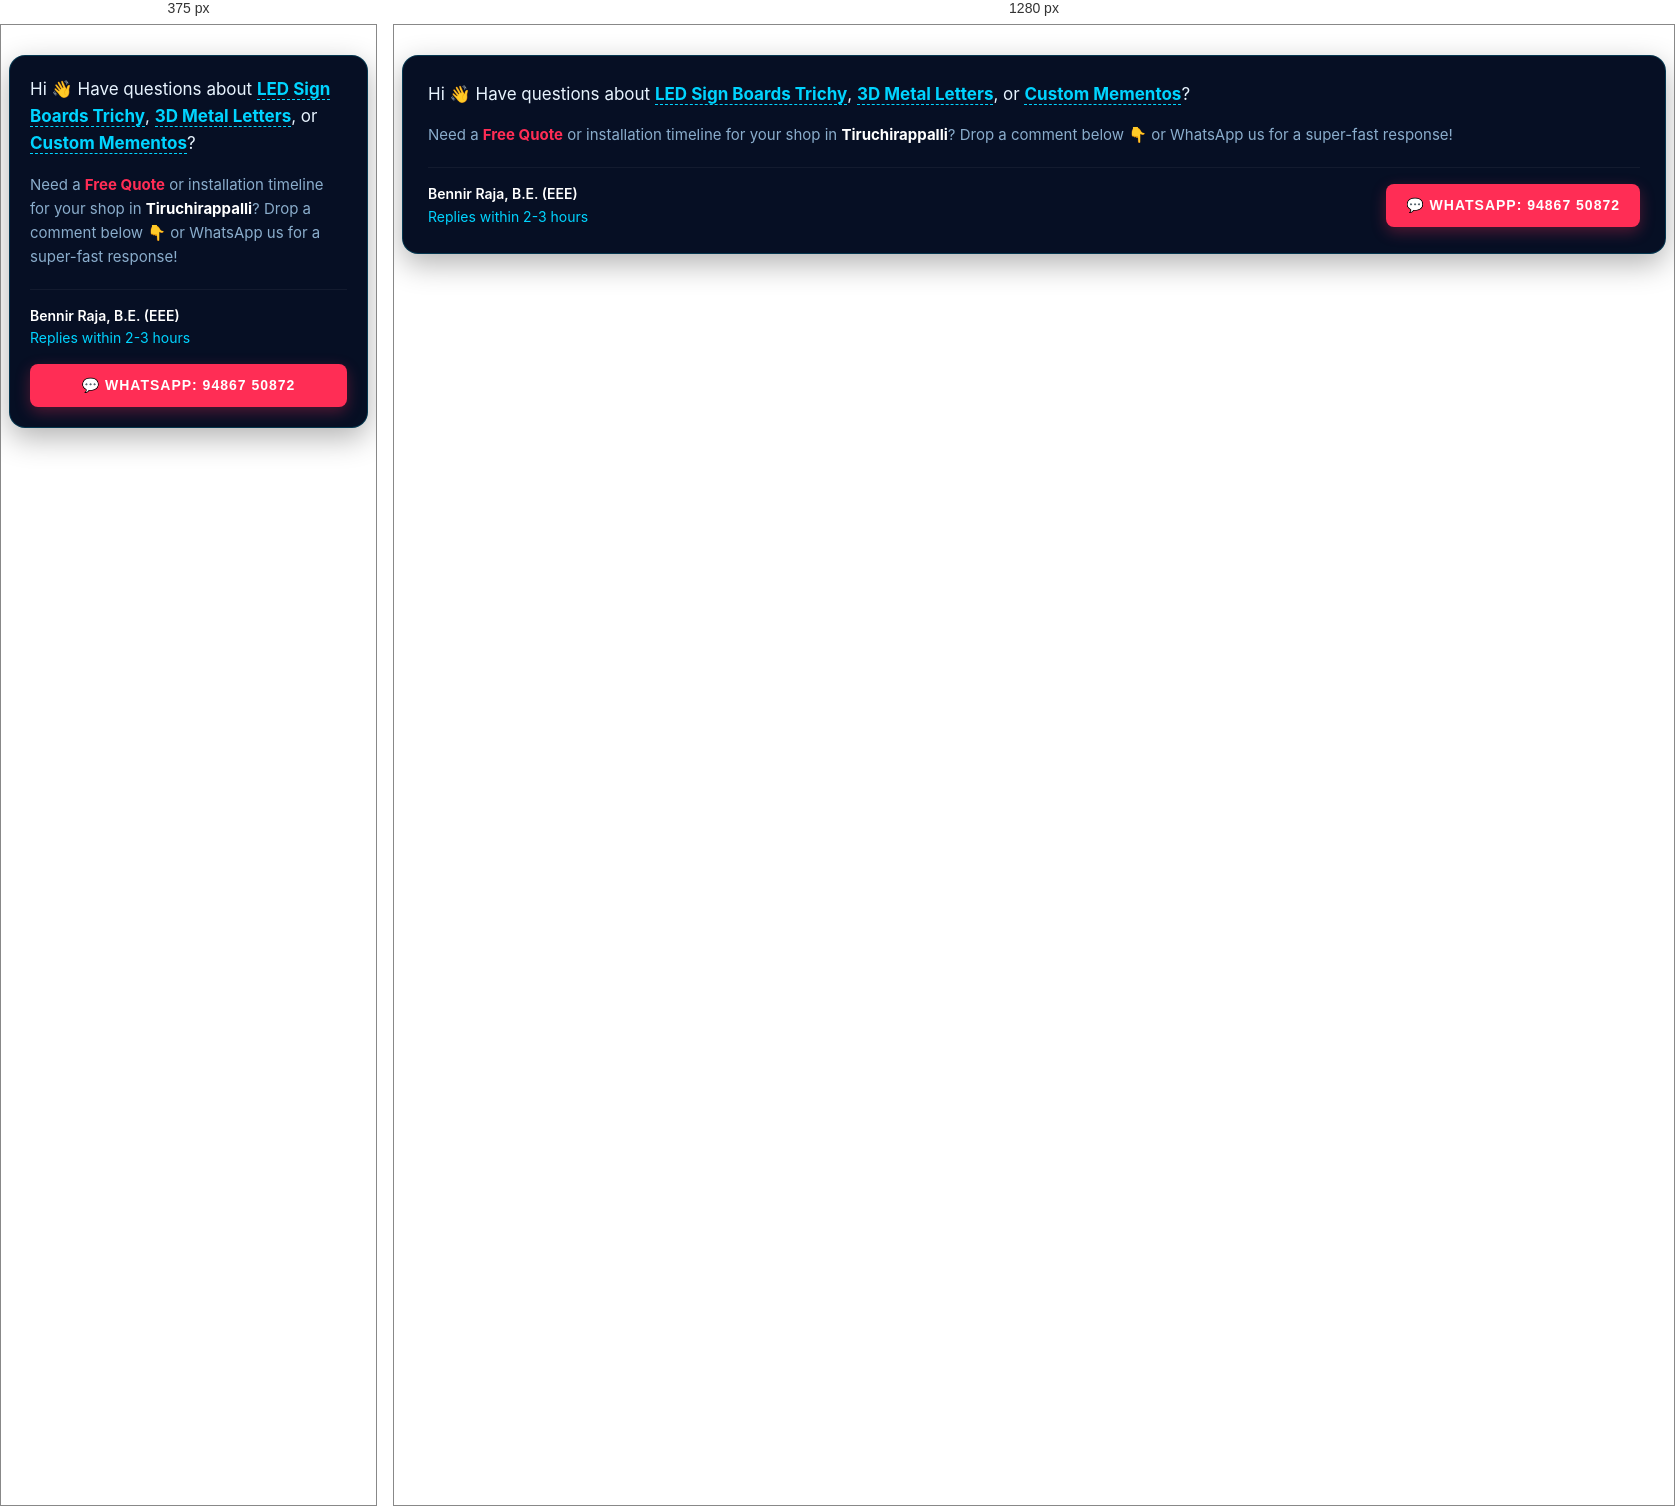
Rendered at 375 px and 1280 px, left to right.

<!-- file: contact-shorter.html -->
<!-- 
================================================================
BRS SIGNS TRICHY — SHORTER STYLED CONTACT BOX
Matches Dark Theme | High Conversion | SEO Optimized
================================================================
-->

<div class="brs-contact-box">
  <style>
    .brs-contact-box {
      background: #060f24;
      border: 1px solid rgba(0, 212, 255, 0.2);
      border-radius: 16px;
      padding: 25px;
      margin: 30px 0;
      font-family: 'Inter', sans-serif;
      color: #e8f4ff;
      line-height: 1.6;
      box-shadow: 0 10px 30px rgba(0,0,0,0.3);
    }
    .brs-contact-box strong { color: #fff; }
    .brs-contact-box .highlight-blue { color: #00d4ff; font-weight: 700; text-decoration: none; border-bottom: 1px dashed #00d4ff; }
    .brs-contact-box .highlight-red { color: #ff2d55; font-weight: 700; }
    .brs-contact-box .cta-row { 
      display: flex; 
      justify-content: space-between; 
      align-items: center; 
      margin-top: 20px; 
      padding-top: 15px; 
      border-top: 1px solid rgba(255,255,255,0.05);
      flex-wrap: wrap;
      gap: 15px;
    }
    .brs-whatsapp-btn {
      background: #ff2d55;
      color: #fff !important;
      padding: 10px 20px;
      border-radius: 8px;
      text-decoration: none !important;
      font-weight: 800;
      font-family: 'Rajdhani', sans-serif;
      font-size: 14px;
      letter-spacing: 1px;
      transition: 0.3s;
      box-shadow: 0 5px 15px rgba(255, 45, 85, 0.3);
    }
    .brs-whatsapp-btn:hover { transform: translateY(-3px); box-shadow: 0 8px 20px rgba(255, 45, 85, 0.5); }
    @media (max-width: 600px) { .brs-contact-box { padding: 20px; } .brs-whatsapp-btn { width: 100%; text-align: center; } }
  </style>

  <p style="margin: 0 0 15px 0; font-size: 17px;">
    Hi 👋 Have questions about <a href="https://brssiigns.blogspot.com/2026/04/led-neon-signs-trichy-2026-best-designs.html" class="highlight-blue">LED Sign Boards Trichy</a>, 
    <a href="https://brssiigns.blogspot.com/2026/04/the-future-of-3d-metal-letters-trichy.html" class="highlight-blue">3D Metal Letters</a>, or 
    <a href="https://brssiigns.blogspot.com/" class="highlight-blue">Custom Mementos</a>? 
  </p>
  
  <p style="margin: 0; font-size: 15px; color: #8aadcc;">
    Need a <span class="highlight-red">Free Quote</span> or installation timeline for your shop in <strong>Tiruchirappalli</strong>? 
    Drop a comment below 👇 or WhatsApp us for a super-fast response!
  </p>

  <div class="cta-row">
    <div style="font-size: 14px;">
      <span style="display: block; color: #fff; font-weight: 600;">Bennir Raja, B.E. (EEE)</span>
      <span style="color: #00d4ff;">Replies within 2-3 hours</span>
    </div>
    <a href="https://wa.me/919486750872" class="brs-whatsapp-btn">💬 WHATSAPP: 94867 50872</a>
  </div>
</div>